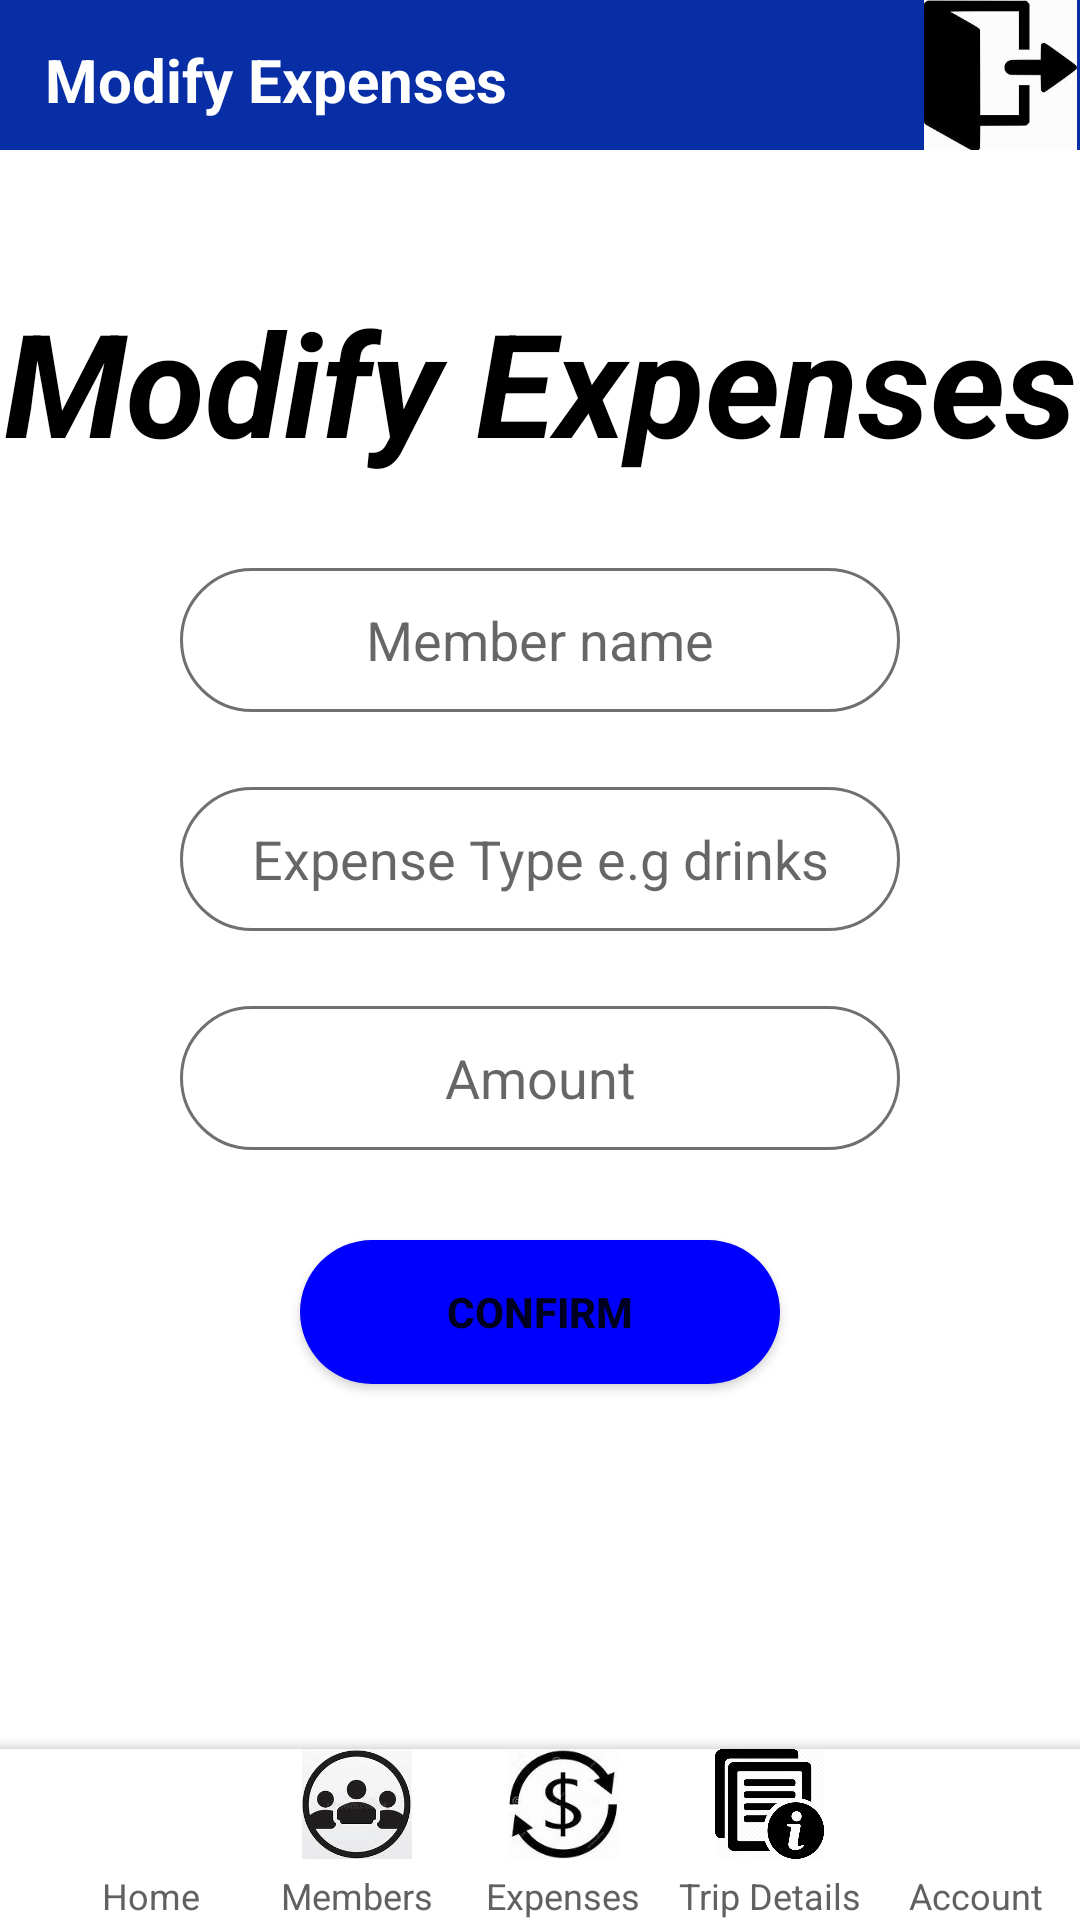

Reconstruct the res/layout file that produces this screen, plus the resources it refers to.
<!-- AndroidManifest.xml: application theme Theme.HangoutFinance_App -->
<!-- res/layout/activity_modify_expenses.xml -->
<?xml version="1.0" encoding="utf-8"?>
<androidx.constraintlayout.widget.ConstraintLayout xmlns:android="http://schemas.android.com/apk/res/android"
    xmlns:app="http://schemas.android.com/apk/res-auto"
    xmlns:tools="http://schemas.android.com/tools"
    android:layout_width="match_parent"
    android:layout_height="match_parent"
    tools:context=".modifyExpenses">

    <Button
        android:id="@+id/submit3"
        android:layout_width="0dp"
        android:layout_height="wrap_content"
        android:layout_marginStart="100dp"
        android:layout_marginTop="30dp"
        android:layout_marginEnd="100dp"
        android:background="@drawable/active_trips_background"
        android:onClick="ExpensesConfirm_ButtonClicked"
        android:text="CONFIRM"
        android:textStyle="bold"
        app:layout_constraintEnd_toEndOf="parent"
        app:layout_constraintStart_toStartOf="parent"
        app:layout_constraintTop_toBottomOf="@+id/modify_amount" />

    <EditText
        android:id="@+id/modify_amount"
        android:layout_width="0dp"
        android:layout_height="48dp"
        android:layout_marginStart="60dp"
        android:layout_marginTop="25dp"
        android:layout_marginEnd="60dp"
        android:background="@drawable/new_trip_background"
        android:ems="10"
        android:hint="Amount"
        android:inputType="number"
        android:textAlignment="center"
        app:layout_constraintEnd_toEndOf="parent"
        app:layout_constraintStart_toStartOf="parent"
        app:layout_constraintTop_toBottomOf="@+id/modify_type" />

    <EditText
        android:id="@+id/modify_type"
        android:layout_width="0dp"
        android:layout_height="48dp"
        android:layout_marginStart="60dp"
        android:layout_marginTop="25dp"
        android:layout_marginEnd="60dp"
        android:background="@drawable/new_trip_background"
        android:ems="10"
        android:hint="Expense Type e.g drinks"
        android:inputType="textPersonName"
        android:textAlignment="center"
        app:layout_constraintEnd_toEndOf="parent"
        app:layout_constraintStart_toStartOf="parent"
        app:layout_constraintTop_toBottomOf="@+id/modify_member" />

    <TextView
        android:id="@+id/modify_expenses"
        android:layout_width="wrap_content"
        android:layout_height="wrap_content"
        android:layout_marginTop="45dp"
        android:text="Modify Expenses"
        android:textColor="@color/black"
        android:textSize="48sp"
        android:textStyle="bold|italic"
        app:layout_constraintEnd_toEndOf="parent"
        app:layout_constraintStart_toStartOf="parent"
        app:layout_constraintTop_toBottomOf="@+id/constraintLayout6" />

    <EditText
        android:id="@+id/modify_member"
        android:layout_width="0dp"
        android:layout_height="48dp"
        android:layout_marginStart="60dp"
        android:layout_marginTop="30dp"
        android:layout_marginEnd="60dp"
        android:background="@drawable/new_trip_background"
        android:ems="10"
        android:hint="Member name"
        android:inputType="textPersonName"
        android:textAlignment="center"
        app:layout_constraintEnd_toEndOf="parent"
        app:layout_constraintStart_toStartOf="parent"
        app:layout_constraintTop_toBottomOf="@+id/modify_expenses" />

    <androidx.constraintlayout.widget.ConstraintLayout
        android:id="@+id/constraintLayout6"
        android:layout_width="match_parent"
        android:layout_height="50dp"
        android:background="#072EA5"
        app:layout_constraintEnd_toEndOf="parent"
        app:layout_constraintStart_toStartOf="parent"
        app:layout_constraintTop_toTopOf="parent">

        <ImageView
            android:id="@+id/imageView9"
            android:layout_width="53dp"
            android:layout_height="wrap_content"
            android:onClick="logout7_buttonClicked"
            app:layout_constraintEnd_toEndOf="parent"
            app:layout_constraintTop_toTopOf="parent"
            app:srcCompat="@drawable/logout"
            tools:ignore="SpeakableTextPresentCheck" />

        <TextView
            android:id="@+id/modify_expenses_home"
            android:layout_width="wrap_content"
            android:layout_height="wrap_content"
            android:layout_marginStart="15dp"
            android:layout_marginTop="13dp"
            android:text="Modify Expenses"
            android:textColor="@color/white"
            android:textSize="20sp"
            android:textStyle="bold"
            app:layout_constraintStart_toStartOf="parent"
            app:layout_constraintTop_toTopOf="parent" />
    </androidx.constraintlayout.widget.ConstraintLayout>
    <androidx.coordinatorlayout.widget.CoordinatorLayout
        android:layout_width="match_parent"
        android:layout_height="65dp"
        android:elevation="3dp"
        app:layout_constraintBottom_toBottomOf="parent"
        app:layout_constraintEnd_toEndOf="parent"
        app:layout_constraintStart_toStartOf="parent">

        <com.google.android.material.bottomappbar.BottomAppBar
            android:layout_width="match_parent"
            android:layout_height="match_parent"
            android:layout_gravity="bottom"
            app:backgroundTint="#ffffff"
            android:layout_marginTop="8dp"

            >

            <LinearLayout
                android:layout_width="match_parent"
                android:layout_height="wrap_content">

                <LinearLayout
                    android:layout_width="0dp"
                    android:layout_height="match_parent"
                    android:layout_weight="1"
                    android:orientation="vertical">

                    <ImageView
                        android:id="@+id/home_image7"
                        android:layout_width="match_parent"
                        android:layout_height="wrap_content"
                        android:layout_weight="1"
                        app:srcCompat="@drawable/btn_1" />

                    <TextView
                        android:id="@+id/home_bar7"
                        android:layout_width="match_parent"
                        android:layout_height="wrap_content"
                        android:layout_marginTop="4dp"
                        android:text="Home"
                        android:textColor="#616161"
                        android:textAlignment="center"
                        android:textSize="12sp" />
                </LinearLayout>

                <LinearLayout
                    android:layout_width="0dp"
                    android:layout_height="match_parent"
                    android:layout_weight="1"
                    android:orientation="vertical">

                    <ImageView
                        android:id="@+id/members_image7"
                        android:layout_width="match_parent"
                        android:layout_height="wrap_content"
                        android:layout_weight="1"
                        app:srcCompat="@drawable/btn_2" />

                    <TextView
                        android:id="@+id/members_bar7"
                        android:layout_width="match_parent"
                        android:layout_height="wrap_content"
                        android:layout_marginTop="4dp"
                        android:text="Members"
                        android:textColor="#616161"
                        android:textAlignment="center"
                        android:textSize="12sp" />
                </LinearLayout>

                <LinearLayout
                    android:layout_width="0dp"
                    android:layout_height="match_parent"
                    android:layout_weight="1"
                    android:orientation="vertical">

                    <ImageView
                        android:id="@+id/expenses_image7"
                        android:layout_width="match_parent"
                        android:layout_height="0dp"
                        android:layout_weight="1"
                        app:srcCompat="@drawable/btn_3" />

                    <TextView
                        android:id="@+id/expenses_bar7"
                        android:layout_width="match_parent"
                        android:layout_height="wrap_content"
                        android:layout_marginTop="4dp"
                        android:text="Expenses"
                        android:textColor="#616161"
                        android:textAlignment="center"
                        android:textSize="12sp" />
                </LinearLayout>

                <LinearLayout
                    android:layout_width="0dp"
                    android:layout_height="match_parent"
                    android:layout_weight="1"
                    android:orientation="vertical">

                    <ImageView
                        android:id="@+id/details_image7"
                        android:layout_width="match_parent"
                        android:layout_height="0dp"
                        android:layout_weight="1"
                        app:srcCompat="@drawable/btn_4" />

                    <TextView
                        android:id="@+id/details_bar7"
                        android:layout_width="match_parent"
                        android:layout_height="wrap_content"
                        android:layout_marginTop="4dp"
                        android:text="Trip Details"
                        android:textColor="#616161"
                        android:textAlignment="center"
                        android:textSize="12sp" />
                </LinearLayout>

                <LinearLayout
                    android:layout_width="0dp"
                    android:layout_height="match_parent"
                    android:layout_weight="1"
                    android:orientation="vertical">

                    <ImageView
                        android:layout_width="match_parent"
                        android:layout_height="wrap_content"
                        android:layout_weight="1"
                        android:onClick="a9_ButtonClicked"
                        app:srcCompat="@drawable/btn_5"
                        tools:ignore="SpeakableTextPresentCheck,TouchTargetSizeCheck" />

                    <TextView
                        android:id="@+id/account_bar7"
                        android:layout_width="match_parent"
                        android:layout_height="wrap_content"
                        android:layout_marginTop="4dp"
                        android:text="Account"
                        android:textColor="#616161"
                        android:textAlignment="center"
                        android:textSize="12sp" />
                </LinearLayout>
            </LinearLayout>
        </com.google.android.material.bottomappbar.BottomAppBar>

    </androidx.coordinatorlayout.widget.CoordinatorLayout>
</androidx.constraintlayout.widget.ConstraintLayout>
<!-- resources referenced by this layout -->
<resources>
  <!-- drawable active_trips_background (drawable) -->
  <?xml version="1.0" encoding="utf-8"?>
  <selector xmlns:android="http://schemas.android.com/apk/res/android">
      <item><shape android:shape="rectangle">
          <gradient android:angle="90" android:startColor="#0000FF" android:endColor="#0000FF"/>
          <corners android:radius="50dp"></corners>
      </shape> </item>
  </selector>
  <!-- drawable btn_2: jpg bitmap (drawable, 38070 bytes) -->
  <!-- drawable btn_3: jpg bitmap (drawable, 30109 bytes) -->
  <!-- drawable btn_4: png bitmap (drawable, 7592 bytes) -->
  <!-- drawable logout: jpg bitmap (drawable, 28594 bytes) -->
  <!-- drawable new_trip_background (drawable) -->
  <?xml version="1.0" encoding="utf-8"?>
  <selector xmlns:android="http://schemas.android.com/apk/res/android">
      <item><shape android:shape="rectangle">
          <solid android:color="@color/white"></solid>
          <corners android:radius="30dp"></corners>
          <stroke android:width="1dp" android:color="#707070"></stroke>
      </shape></item>
  </selector>
  <style name="Theme.HangoutFinance_App" parent="Theme.MaterialComponents.DayNight.DarkActionBar">
          
          <item name="colorPrimary">@color/purple_500</item>
          <item name="colorPrimaryVariant">@color/purple_700</item>
          <item name="colorOnPrimary">@color/white</item>
          
          <item name="colorSecondary">@color/teal_200</item>
          <item name="colorSecondaryVariant">@color/teal_700</item>
          <item name="colorOnSecondary">@color/black</item>
          
          <item name="android:statusBarColor">?attr/colorPrimaryVariant</item>
          
      </style>
  <!-- not gathered from this repository: default colours our renderer supplied (Android Studio template values) -->
  <color name="purple_500">#FF6200EE</color>
  <color name="purple_700">#FF3700B3</color>
  <color name="teal_200">#FF03DAC5</color>
  <color name="teal_700">#FF018786</color>
  <color name="black">#FF000000</color>
  <color name="white">#FFFFFFFF</color>
</resources>
